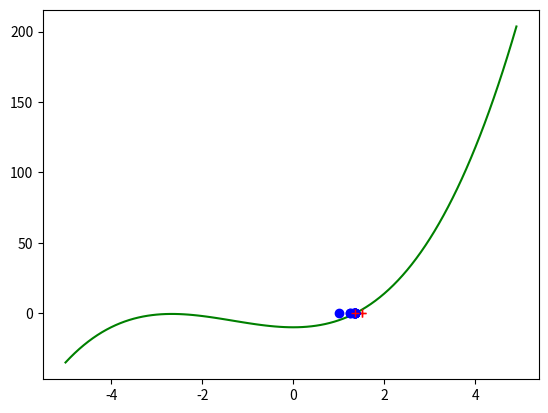

Recreate this plot in Python.
import matplotlib.pyplot as plt
import numpy
from matplotlib.animation import FuncAnimation
from sympy import *

x = Symbol('x')
expression = x**3+4*x**2-10
#variables
function = []
time = []
start = 1
stop = 2
calculated_xl = []
calculated_xu = []
itterations = 13
global nearest_root
for t in numpy.arange(-5,5,0.1):
    function.append(expression.subs(x,t))
    time.append(t)

for loops in range(0, itterations):
    xm = (start + stop) / 2
    fxl = expression.subs(x,start)
    fxu = expression.subs(x,stop)
    fxm = expression.subs(x,xm)
    if (fxm * fxl) < 0:
        stop = xm
    elif (fxm * fxl) > 0:
        start = xm

    calculated_xu.append(stop)
    calculated_xl.append(start)
    nearest_root = xm



plt.plot(time,function,color = "green")
for i in range(itterations):
    plt.plot(calculated_xl[i],0,'bo')
    plt.plot(calculated_xu[i],0,'r+')
    plt.pause(0.1)

plt.show()
fig, axes = plt.subplots(nrows=1, ncols=1,figsize=(15, 5))
axes.set_ylim(0, 15)
axes.set_xlim(-1,1)
plt.style.use("ggplot")

print("nearest roots is ",nearest_root)
